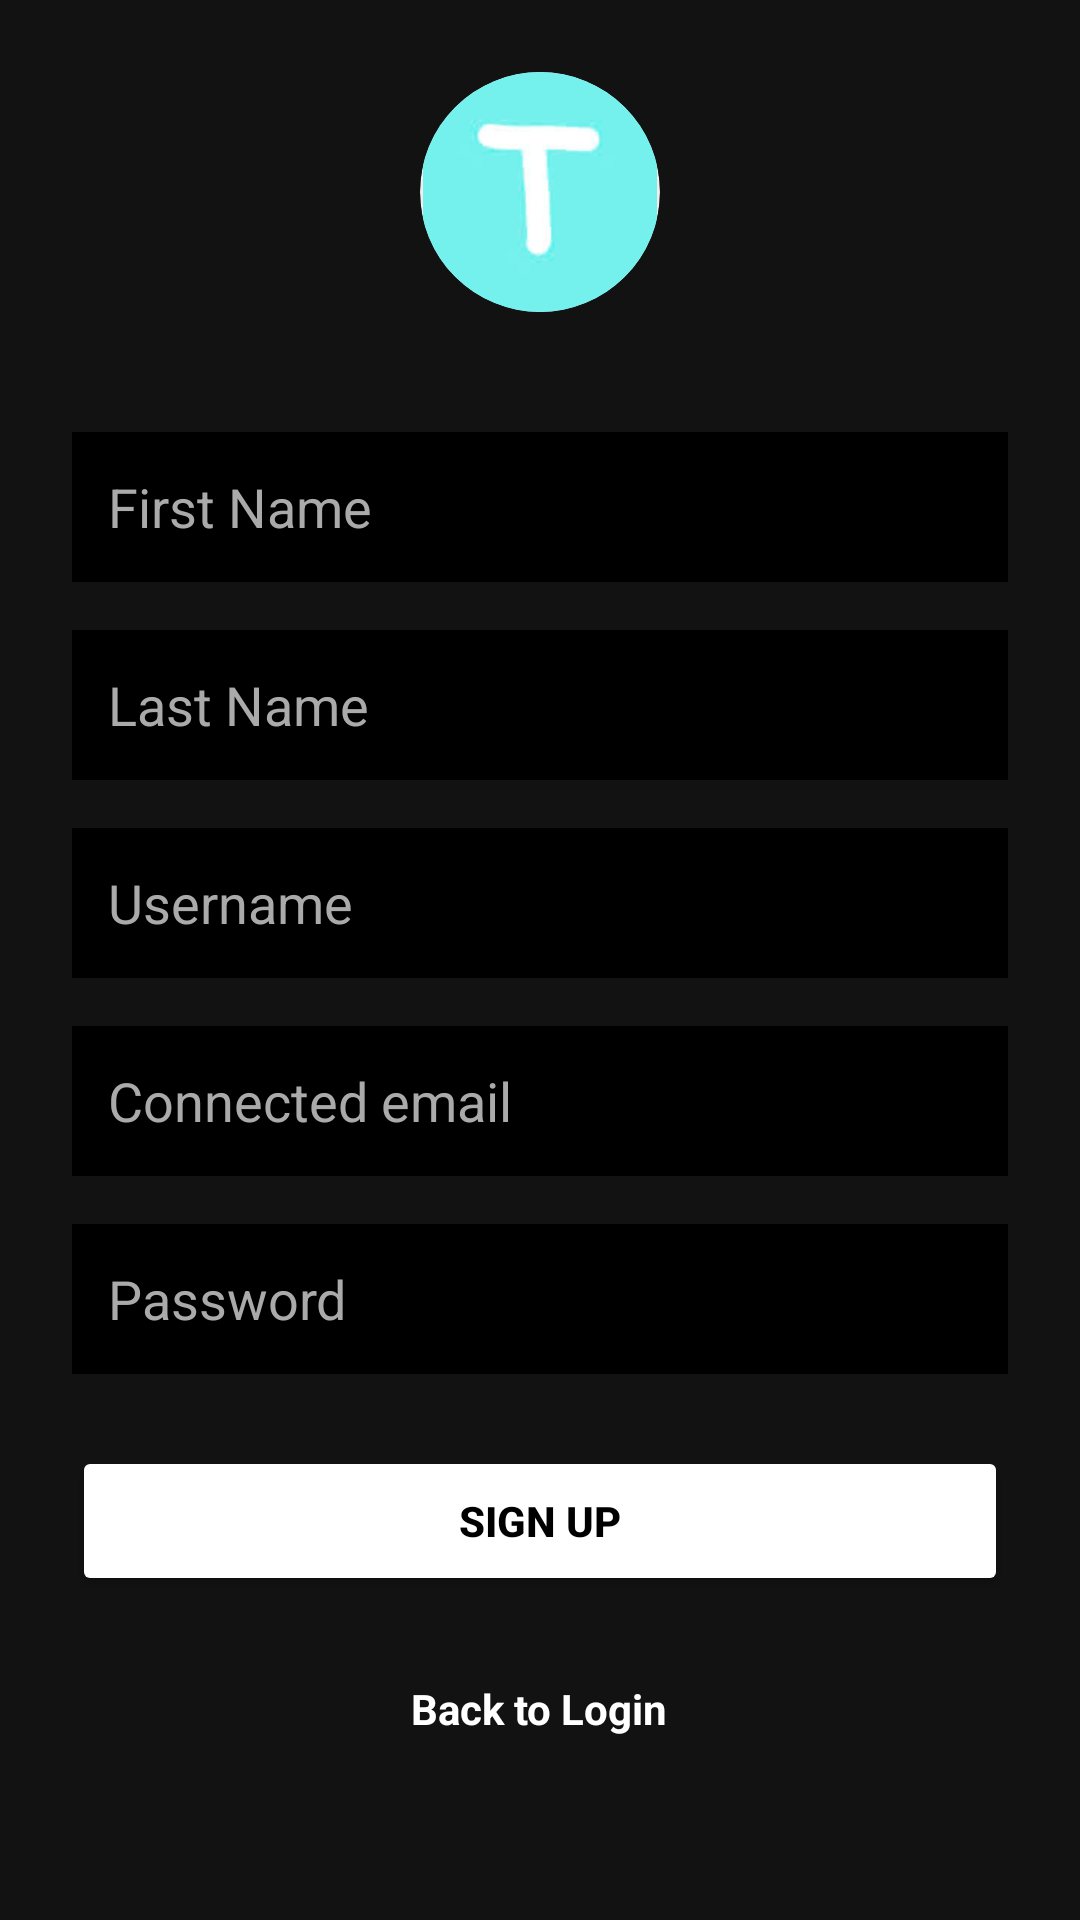

Here is an Android app screen rendered from its layout file. Give the layout XML and the strings, colors and styles it references.
<!-- AndroidManifest.xml: application theme Theme.Final_android_app -->
<!-- res/layout/fragment_sign_up.xml -->
<?xml version="1.0" encoding="utf-8"?>
<ScrollView xmlns:android="http://schemas.android.com/apk/res/android"
    android:layout_width="match_parent"
    android:layout_height="match_parent"
    android:background="#121212">

    <LinearLayout
        android:layout_width="match_parent"
        android:layout_height="wrap_content"
        android:gravity="center"
        android:orientation="vertical"
        android:padding="24dp">

        <ImageView
            android:layout_width="80dp"
            android:layout_height="80dp"
            android:src="@drawable/ic_logo"
            android:background="@drawable/avatar_border"
            android:clipToOutline="true"
            android:layout_marginBottom="40dp" />

        <EditText
            android:id="@+id/edtFirstName"
            android:layout_width="match_parent"
            android:layout_height="50dp"
            android:hint="First Name"
            android:padding="12dp"
            android:background="@color/black"
            android:textColor="#FFFFFF"
            android:textColorHint="#AAAAAA"
            android:layout_marginBottom="16dp" />

        <EditText
            android:id="@+id/edtLastName"
            android:layout_width="match_parent"
            android:layout_height="50dp"
            android:hint="Last Name"
            android:padding="12dp"
            android:background="@color/black"
            android:textColor="#FFFFFF"
            android:textColorHint="#AAAAAA"
            android:layout_marginBottom="16dp" />

        <EditText
            android:id="@+id/edtUsername"
            android:layout_width="match_parent"
            android:layout_height="50dp"
            android:hint="Username"
            android:padding="12dp"
            android:background="@color/black"
            android:textColor="#FFFFFF"
            android:textColorHint="#AAAAAA"
            android:layout_marginBottom="16dp" />

        <EditText
            android:id="@+id/edtEmail"
            android:enabled="false"
            android:layout_width="match_parent"
            android:layout_height="50dp"
            android:hint="Connected email"
            android:padding="12dp"
            android:background="@color/black"
            android:textColor="#FFFFFF"
            android:textColorHint="#AAAAAA"
            android:layout_marginBottom="16dp" />

        <EditText
            android:id="@+id/edtPassword"
            android:layout_width="match_parent"
            android:layout_height="50dp"
            android:hint="Password"
            android:inputType="textPassword"
            android:padding="12dp"
            android:background="@color/black"
            android:textColor="#FFFFFF"
            android:textColorHint="#AAAAAA"
            android:layout_marginBottom="24dp" />

        <Button
            android:id="@+id/btnSignup"
            android:layout_width="match_parent"
            android:layout_height="50dp"
            android:text="Sign Up"
            android:textStyle="bold"
            android:backgroundTint="@color/tiktok4"
            android:textColor="#000000"
            android:layout_marginBottom="16dp" />

        <TextView
            android:id="@+id/btnBackLogin"
            android:layout_width="wrap_content"
            android:layout_height="wrap_content"
            android:text="Back to Login"
            android:textColor="@color/tiktok4"
            android:textStyle="bold"
            android:layout_marginTop="12dp" />

    </LinearLayout>
</ScrollView>
<!-- resources referenced by this layout -->
<resources>
  <color name="black">#FF000000</color>
  <color name="tiktok4">#fff</color>
  <!-- drawable avatar_border (drawable) -->
  <?xml version="1.0" encoding="utf-8"?>
  <shape xmlns:android="http://schemas.android.com/apk/res/android"
      android:shape="oval">
      <stroke android:width="2dp" android:color="#eeeeee" />
      <solid android:color="@android:color/transparent" />
  </shape>
  <!-- drawable ic_logo: png bitmap (drawable, 2573 bytes) -->
  <style name="Theme.Final_android_app" parent="Theme.MaterialComponents.DayNight.NoActionBar">
          
          <item name="colorPrimary">@color/purple_500</item>
          <item name="colorPrimaryVariant">@color/purple_700</item>
          <item name="colorOnPrimary">@color/white</item>
          
          <item name="colorSecondary">@color/teal_200</item>
          <item name="colorSecondaryVariant">@color/teal_700</item>
          <item name="colorOnSecondary">@color/black</item>
          
          <item name="android:statusBarColor">?attr/colorPrimaryVariant</item>
          
      </style>
  <color name="purple_500">#FF6200EE</color>
  <color name="purple_700">#FF3700B3</color>
  <color name="white">#FFFFFFFF</color>
  <color name="teal_200">#FF03DAC5</color>
  <color name="teal_700">#FF018786</color>
</resources>
